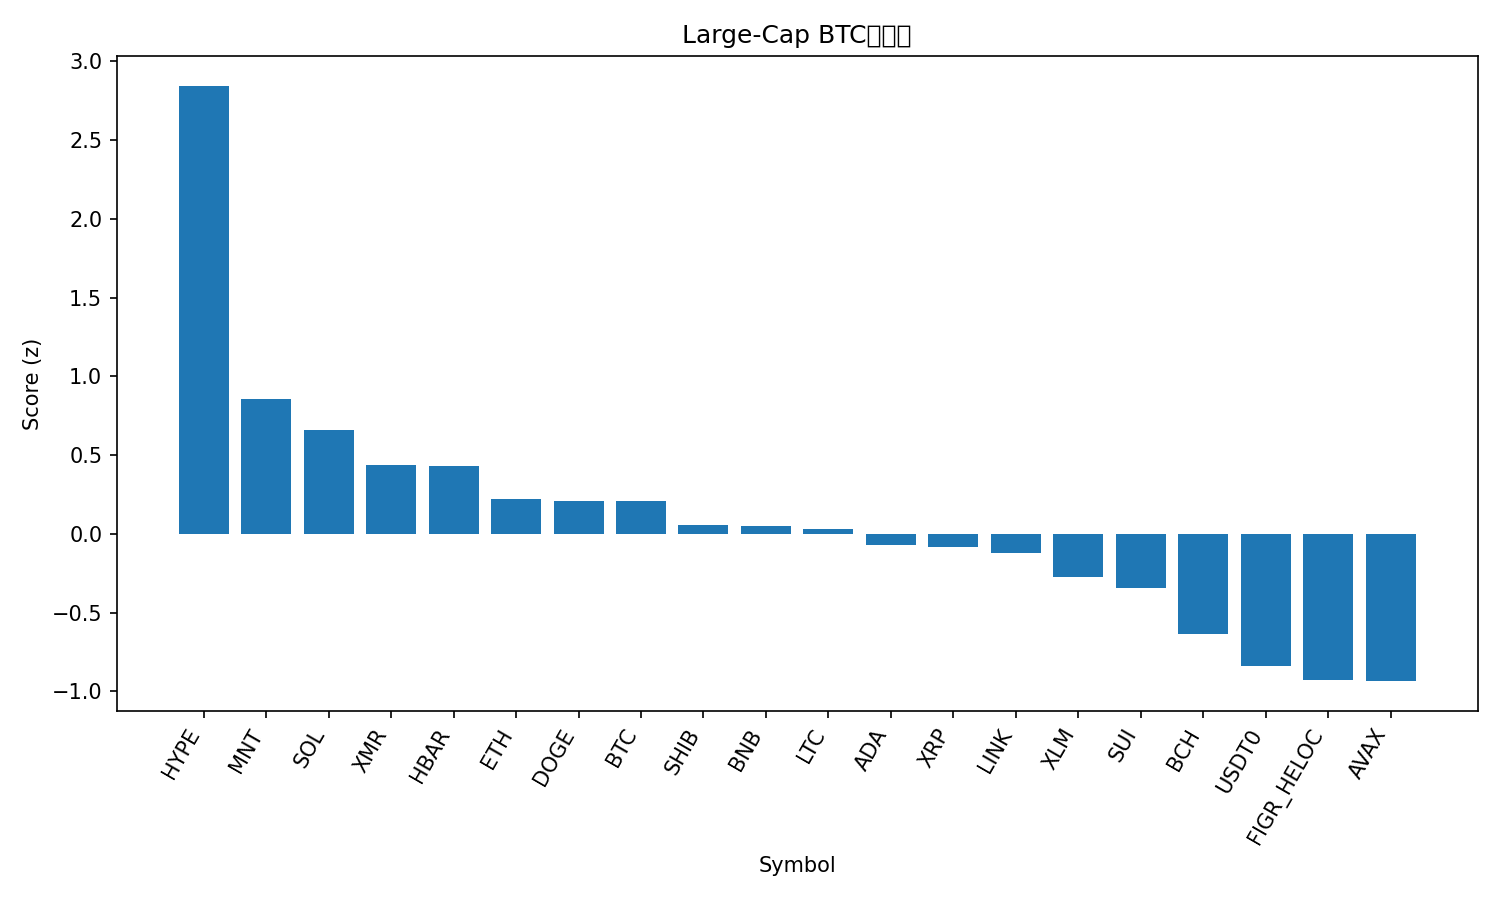

The table this chart was drawn from, first rows:
rank, name, symbol, price_btc, price_usd, pct_1h_btc, pct_24h_btc, pct_7d_btc, market_cap_rank, market_cap_usd, volume_usd, score
1, Hyperliquid, HYPE, 0.000364, 40.08, 0.825, 11.39, 6.771, 17, 10845940095, 736149066, 2.844
2, Mantle, MNT, 1.524e-05, 1.68, 0.2388, 4.245, -2.706, 35, 5459481885, 176856845, 0.8579
3, Solana, SOL, 0.001727, 190.1, 0.01944, 3.637, 1.083, 6, 104381628206, 6399115458, 0.6581
4, Monero, XMR, 0.002936, 323.3, -0.07832, 1.573, 5.111, 33, 5969530407, 213714929, 0.438
5, Hedera, HBAR, 1.5e-06, 0.1654, 0.4709, -1.528, -4.411, 31, 7025046938, 218396241, 0.4284
6, Ethereum, ETH, 0.03496, 3850, 0.08805, -0.07742, -2.315, 2, 464688432511, 33038063924, 0.2194
7, Dogecoin, DOGE, 1.77e-06, 0.1946, -0.118, 1.106, 2.049, 10, 29468131536, 1674681507, 0.2116
8, Bitcoin, BTC, 1.0, 110092, 0.0, 0.0, 0.0, 1, 2194663669446, 57692673928, 0.2105
9, Shiba Inu, SHIB, 9.1494e-11, 1.007e-05, -0.1239, 0.8162, -0.6582, 34, 5933957947, 155318058, 0.05965
10, BNB, BNB, 0.01017, 1120, -0.1556, 2.582, -5.13, 4, 155843349540, 4231616946, 0.05175
11, Litecoin, LTC, 0.0008514, 93.75, -0.1872, 0.4926, 1.74, 29, 7168525034, 532370684, 0.03419
12, Cardano, ADA, 5.82e-06, 0.6413, -0.2127, 1.139, -1.962, 11, 23467143553, 764000286, -0.07168
13, XRP, XRP, 2.175e-05, 2.39, -0.2069, -0.3235, 1.696, 5, 143705828520, 2928088605, -0.08411
14, Chainlink, LINK, 0.0001579, 17.38, -0.1345, -0.3436, -1.513, 16, 12112963603, 711630090, -0.1221
15, Stellar, XLM, 2.83e-06, 0.3116, -0.2676, -0.2501, -1.065, 20, 9974364423, 130133178, -0.2712
16, Sui, SUI, 2.207e-05, 2.43, -0.2263, 0.3292, -6.011, 24, 8806101448, 812492887, -0.3449
17, Bitcoin Cash, BCH, 0.004367, 480.8, -0.3999, 0.0924, -6.795, 21, 9589561343, 603163721, -0.6345
18, USDT0, USDT0, 9.09e-06, 1.001, -0.4901, -2.459, -1.529, 30, 7041368115, 431390982, -0.8411
19, Figure Heloc, FIGR_HELOC, 9.17e-06, 1.009, -0.5685, -1.816, -2.99, 15, 13339888589, 21246371, -0.9296
20, Avalanche, AVAX, 0.0001739, 19.15, -0.4938, -0.3979, -9.749, 27, 8166364657, 428179261, -0.9341
21, TRON, TRX, 2.85e-06, 0.3142, -1.085, -4.172, -1.863, 9, 29743100170, 800580102, -1.842
